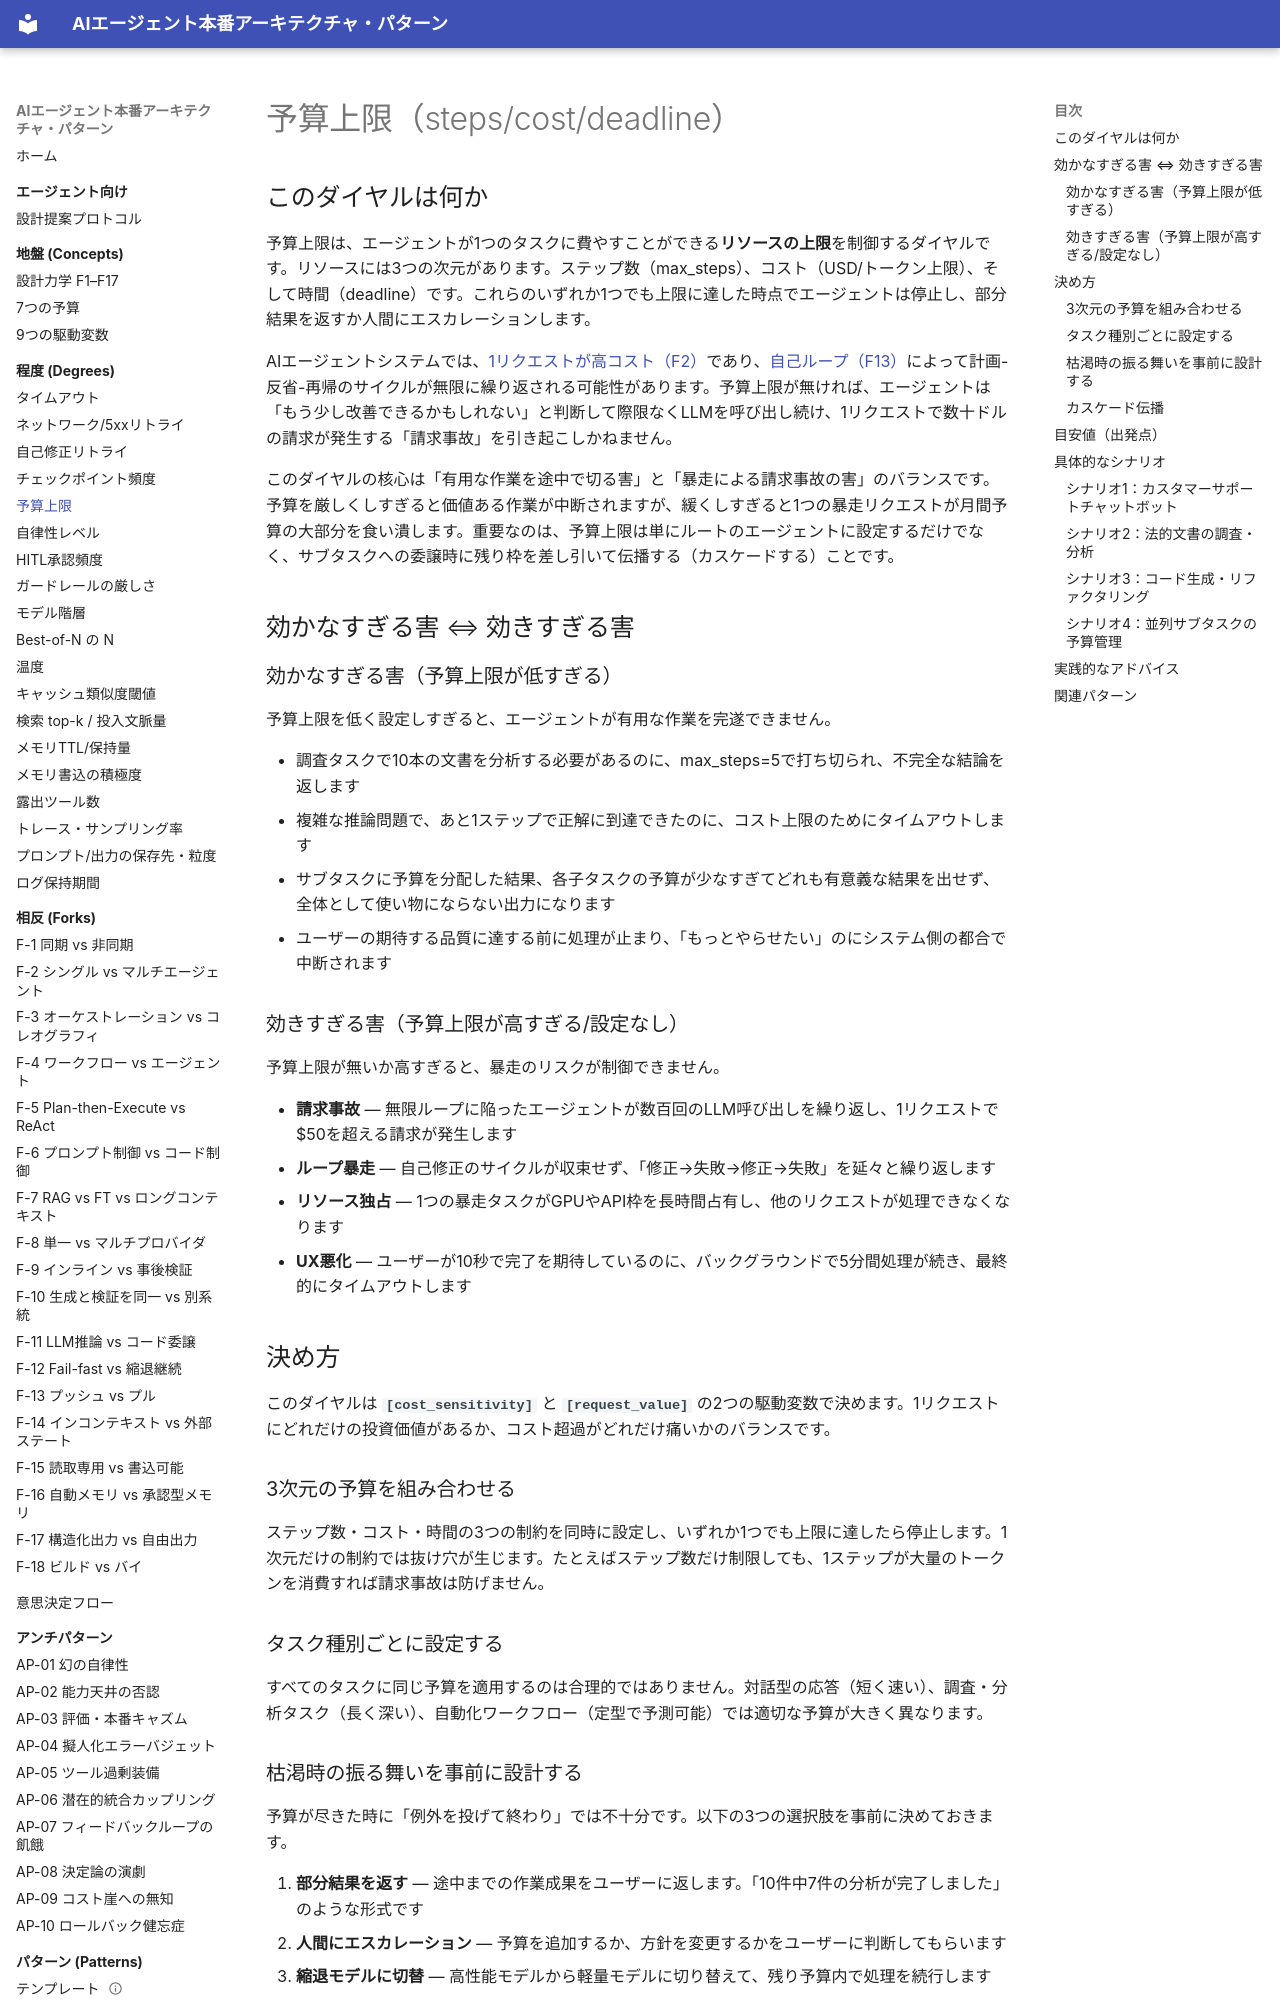

repository: shibuiwilliam/agent-reference-architectures · page: degrees/budget-cap/index.html · generator: mkdocs

# 予算上限（steps/cost/deadline）

## このダイヤルは何か

予算上限は、エージェントが1つのタスクに費やすことができる**リソースの上限**を制御するダイヤルです。リソースには3つの次元があります。ステップ数（max_steps）、コスト（USD/トークン上限）、そして時間（deadline）です。これらのいずれか1つでも上限に達した時点でエージェントは停止し、部分結果を返すか人間にエスカレーションします。

AIエージェントシステムでは、[1リクエストが高コスト（F2）](../concepts/design-forces.md)であり、[自己ループ（F13）](../concepts/design-forces.md)によって計画-反省-再帰のサイクルが無限に繰り返される可能性があります。予算上限が無ければ、エージェントは「もう少し改善できるかもしれない」と判断して際限なくLLMを呼び出し続け、1リクエストで数十ドルの請求が発生する「請求事故」を引き起こしかねません。

このダイヤルの核心は「有用な作業を途中で切る害」と「暴走による請求事故の害」のバランスです。予算を厳しくしすぎると価値ある作業が中断されますが、緩くしすぎると1つの暴走リクエストが月間予算の大部分を食い潰します。重要なのは、予算上限は単にルートのエージェントに設定するだけでなく、サブタスクへの委譲時に残り枠を差し引いて伝播する（カスケードする）ことです。

## 効かなすぎる害 ⇔ 効きすぎる害

### 効かなすぎる害（予算上限が低すぎる）

予算上限を低く設定しすぎると、エージェントが有用な作業を完遂できません。

- 調査タスクで10本の文書を分析する必要があるのに、max_steps=5で打ち切られ、不完全な結論を返します
- 複雑な推論問題で、あと1ステップで正解に到達できたのに、コスト上限のためにタイムアウトします
- サブタスクに予算を分配した結果、各子タスクの予算が少なすぎてどれも有意義な結果を出せず、全体として使い物にならない出力になります
- ユーザーの期待する品質に達する前に処理が止まり、「もっとやらせたい」のにシステム側の都合で中断されます

### 効きすぎる害（予算上限が高すぎる/設定なし）

予算上限が無いか高すぎると、暴走のリスクが制御できません。

- **請求事故** — 無限ループに陥ったエージェントが数百回のLLM呼び出しを繰り返し、1リクエストで$50を超える請求が発生します
- **ループ暴走** — 自己修正のサイクルが収束せず、「修正→失敗→修正→失敗」を延々と繰り返します
- **リソース独占** — 1つの暴走タスクがGPUやAPI枠を長時間占有し、他のリクエストが処理できなくなります
- **UX悪化** — ユーザーが10秒で完了を期待しているのに、バックグラウンドで5分間処理が続き、最終的にタイムアウトします

## 決め方

このダイヤルは **`[cost_sensitivity]`** と **`[request_value]`** の2つの駆動変数で決めます。1リクエストにどれだけの投資価値があるか、コスト超過がどれだけ痛いかのバランスです。

### 3次元の予算を組み合わせる

ステップ数・コスト・時間の3つの制約を同時に設定し、いずれか1つでも上限に達したら停止します。1次元だけの制約では抜け穴が生じます。たとえばステップ数だけ制限しても、1ステップが大量のトークンを消費すれば請求事故は防げません。

### タスク種別ごとに設定する

すべてのタスクに同じ予算を適用するのは合理的ではありません。対話型の応答（短く速い）、調査・分析タスク（長く深い）、自動化ワークフロー（定型で予測可能）では適切な予算が大きく異なります。

### 枯渇時の振る舞いを事前に設計する

予算が尽きた時に「例外を投げて終わり」では不十分です。以下の3つの選択肢を事前に決めておきます。

1. **部分結果を返す** — 途中までの作業成果をユーザーに返します。「10件中7件の分析が完了しました」のような形式です
2. **人間にエスカレーション** — 予算を追加するか、方針を変更するかをユーザーに判断してもらいます
3. **縮退モデルに切替** — 高性能モデルから軽量モデルに切り替えて、残り予算内で処理を続行します

### カスケード伝播

サブタスクに予算を渡す際は、残り予算から自身の集約コスト（予備枠）を差し引いた値を渡します。予備枠の目安はルート予算の10〜20%です。
